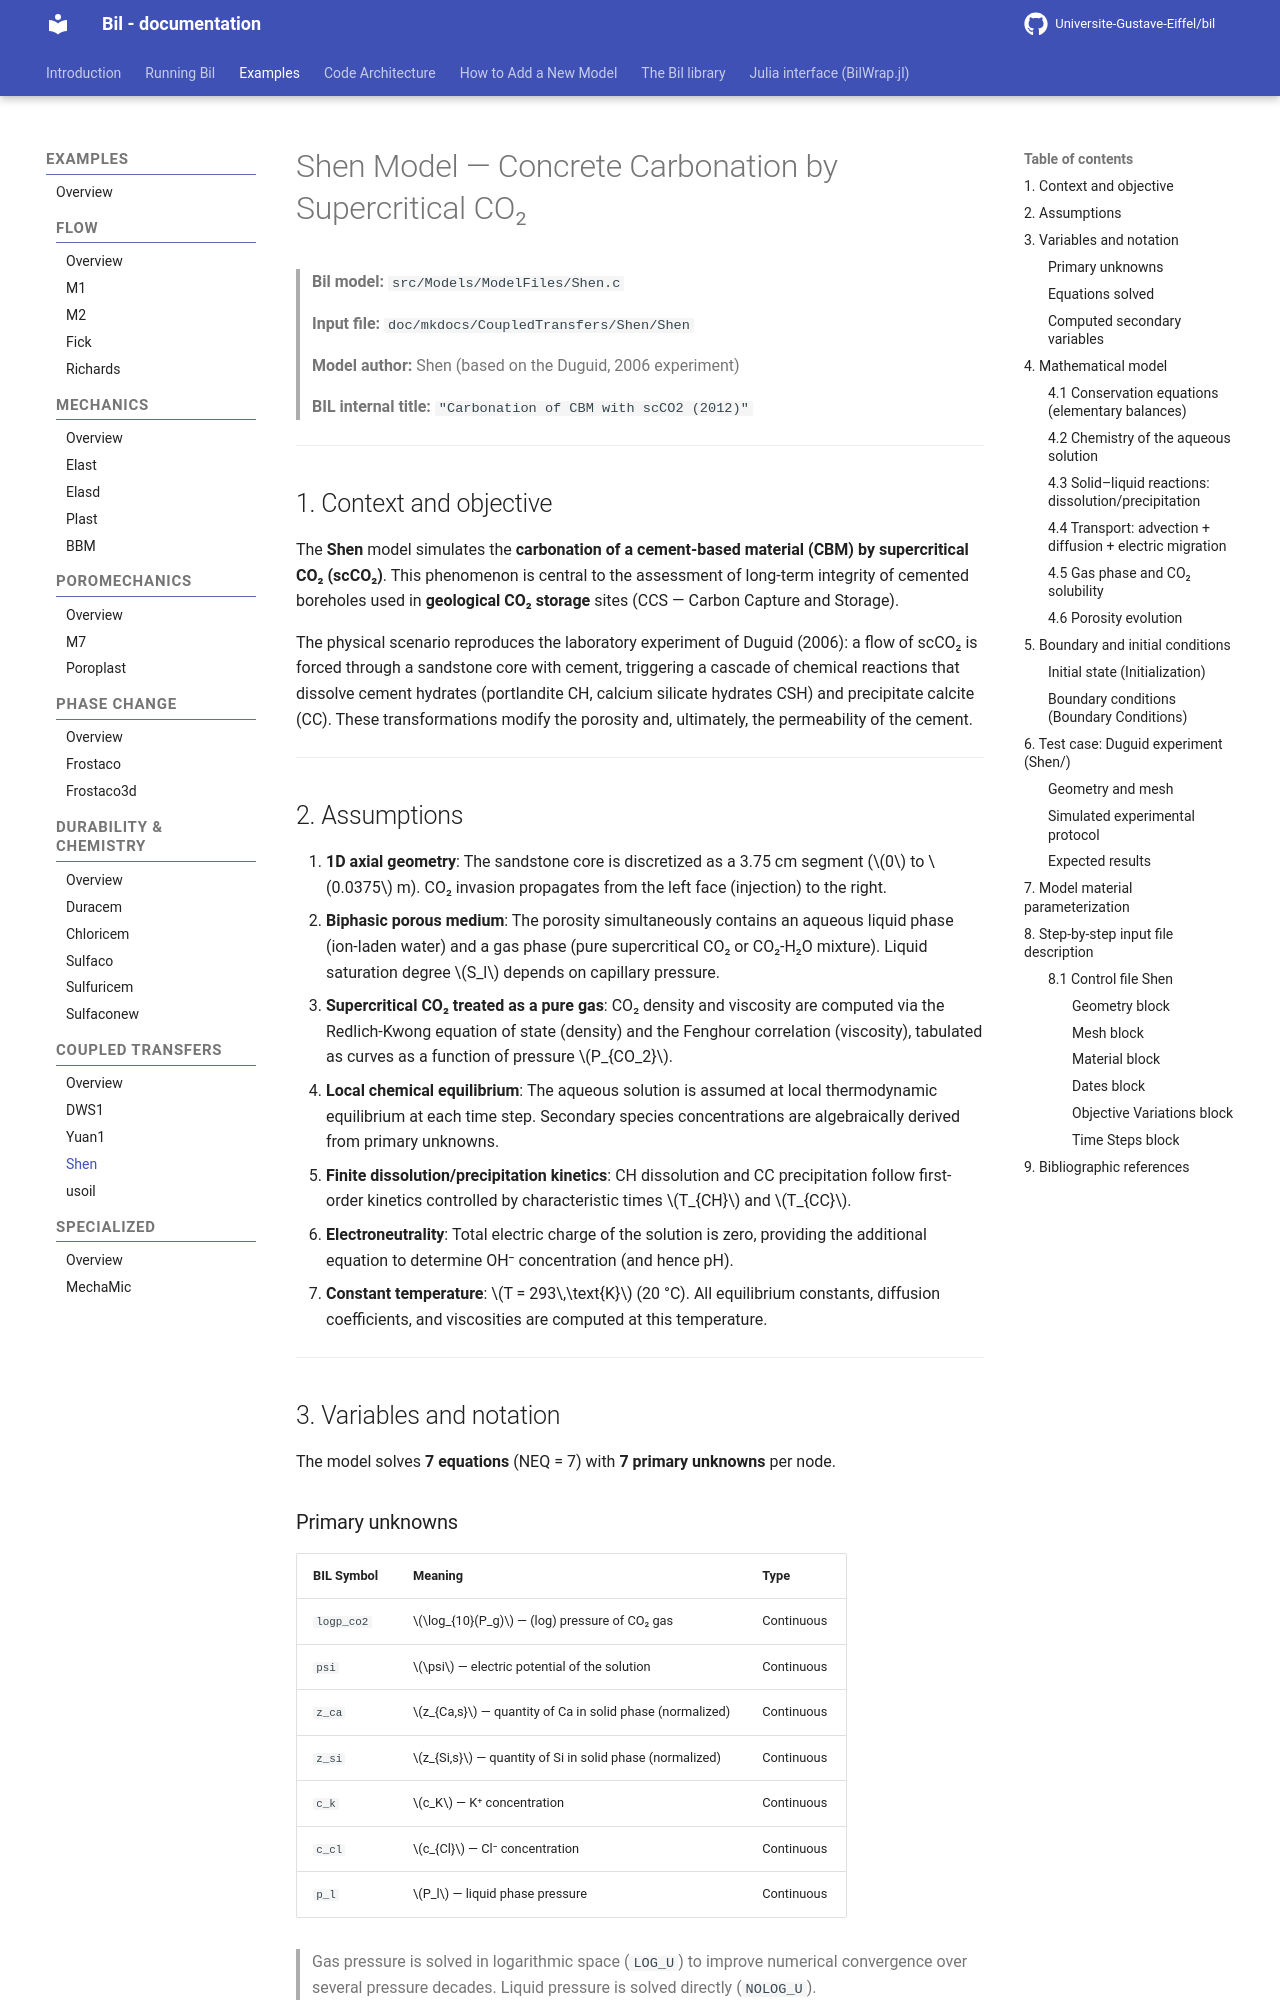

repository: Universite-Gustave-Eiffel/bil · page: CoupledTransfers/Shen_model/index.html · generator: mkdocs

# Shen Model — Concrete Carbonation by Supercritical CO₂

> **Bil model:** `src/Models/ModelFiles/Shen.c`

> **Input file:** `doc/mkdocs/CoupledTransfers/Shen/Shen`
>
> **Model author:** Shen (based on the Duguid, 2006 experiment)

> **BIL internal title:** `"Carbonation of CBM with scCO2 (2012)"`

---
<!--
## Table of contents

1. [Context and objective](#1-context-and-objective)
2. [Assumptions](#2-assumptions)
3. [Variables and notation](#3-variables-and-notation)
4. [Mathematical model](#4-mathematical-model)
   - 4.1 [Conservation equations (elementary balances)](#41-conservation-equations-elementary-balances)
   - 4.2 [Chemistry of the aqueous solution](#42-chemistry-of-the-aqueous-solution)
   - 4.3 [Solid–liquid reactions: dissolution/precipitation](#43-solidliquid-reactions-dissolutionprecipitation)
   - 4.4 [Transport: advection + diffusion + electric migration](#44-transport-advection--diffusion--electric-migration)
   - 4.5 [Gas phase and CO₂ solubility](#45-gas-phase-and-co-solubility)
   - 4.6 [Porosity evolution](#46-porosity-evolution)
5. [Boundary and initial conditions](#5-boundary-and-initial-conditions)
6. [Test case: Duguid experiment (`base/Shen/`)](#6-test-case-duguid-experiment)
7. [Model material parameterization](#7-model-material-parameterization)
8. [Step-by-step input file description](#8-step-by-step-input-file-description)
9. [Bibliographic references](#9-bibliographic-references)

---
-->

## 1. Context and objective

The **Shen** model simulates the **carbonation of a cement-based material (CBM) by supercritical CO₂ (scCO₂)**. This phenomenon is central to the assessment of long-term integrity of cemented boreholes used in **geological CO₂ storage** sites (CCS — Carbon Capture and Storage).

The physical scenario reproduces the laboratory experiment of Duguid (2006): a flow of scCO₂ is forced through a sandstone core with cement, triggering a cascade of chemical reactions that dissolve cement hydrates (portlandite CH, calcium silicate hydrates CSH) and precipitate calcite (CC). These transformations modify the porosity and, ultimately, the permeability of the cement.

---
